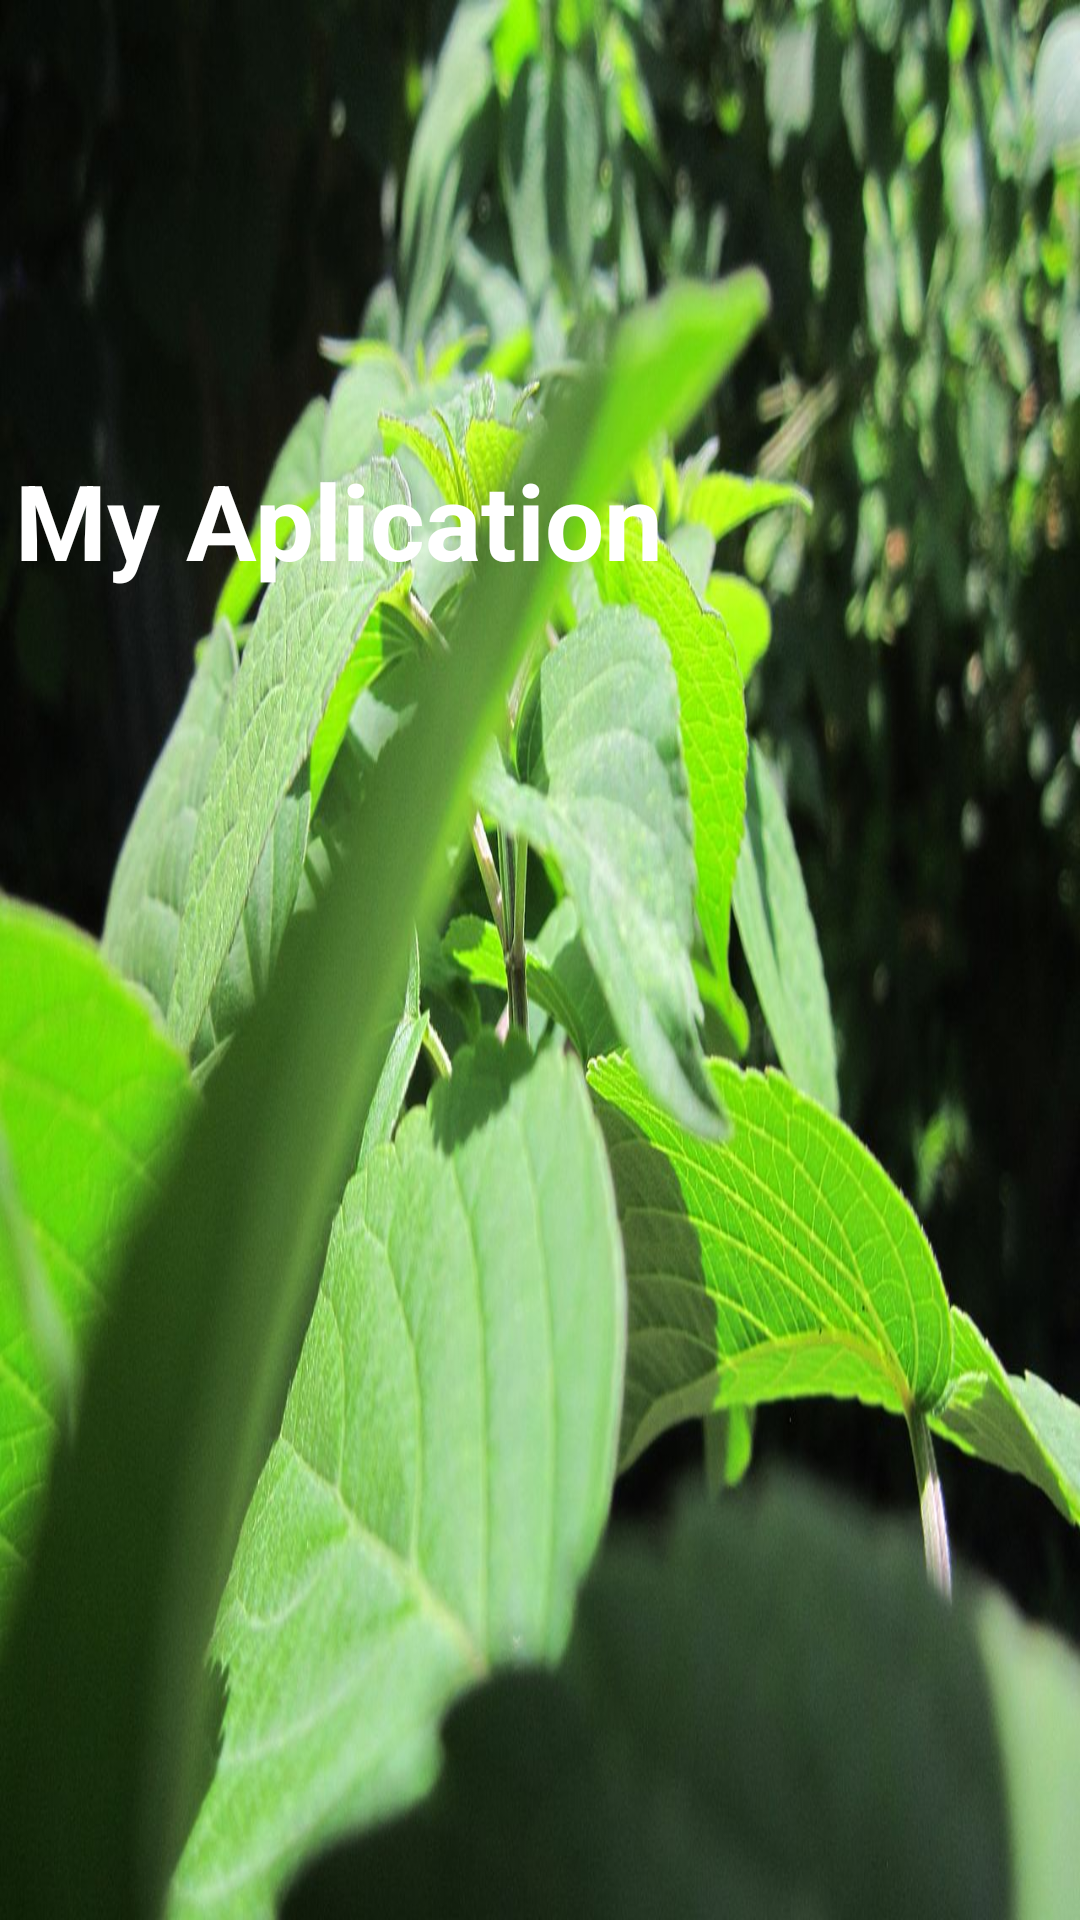

Write the Android layout XML for this screen, with the resource values it uses.
<!-- AndroidManifest.xml: application theme Theme.Ej2DIT5 -->
<!-- res/layout/header.xml -->
<?xml version="1.0" encoding="utf-8"?>
<LinearLayout xmlns:android="http://schemas.android.com/apk/res/android"
    xmlns:app="http://schemas.android.com/apk/res-auto"
    xmlns:tools="http://schemas.android.com/tools"
    android:layout_width="match_parent"
    android:layout_height="200dp"
    android:background="@drawable/imagen0"
    android:orientation="vertical">


    <TextView
        android:id="@+id/textView"
        android:layout_width="match_parent"
        android:layout_height="wrap_content"
        android:layout_marginStart="5dp"
        android:layout_marginTop="150dp"
        android:text="My Aplication"
        android:textColor="@color/white"
        android:textSize="35dp"
        android:textStyle="bold" />
</LinearLayout>
<!-- resources referenced by this layout -->
<resources>
  <!-- drawable imagen0: jpg bitmap (drawable, 147025 bytes) -->
  <style name="Theme.Ej2DIT5" parent="Base.Theme.Ej2DIT5" />
  <style name="Base.Theme.Ej2DIT5" parent="Theme.Material3.DayNight.NoActionBar">
          
          
      </style>
  <!-- not gathered from this repository: default colours our renderer supplied (Android Studio template values) -->
  <color name="white">#FFFFFFFF</color>
</resources>
